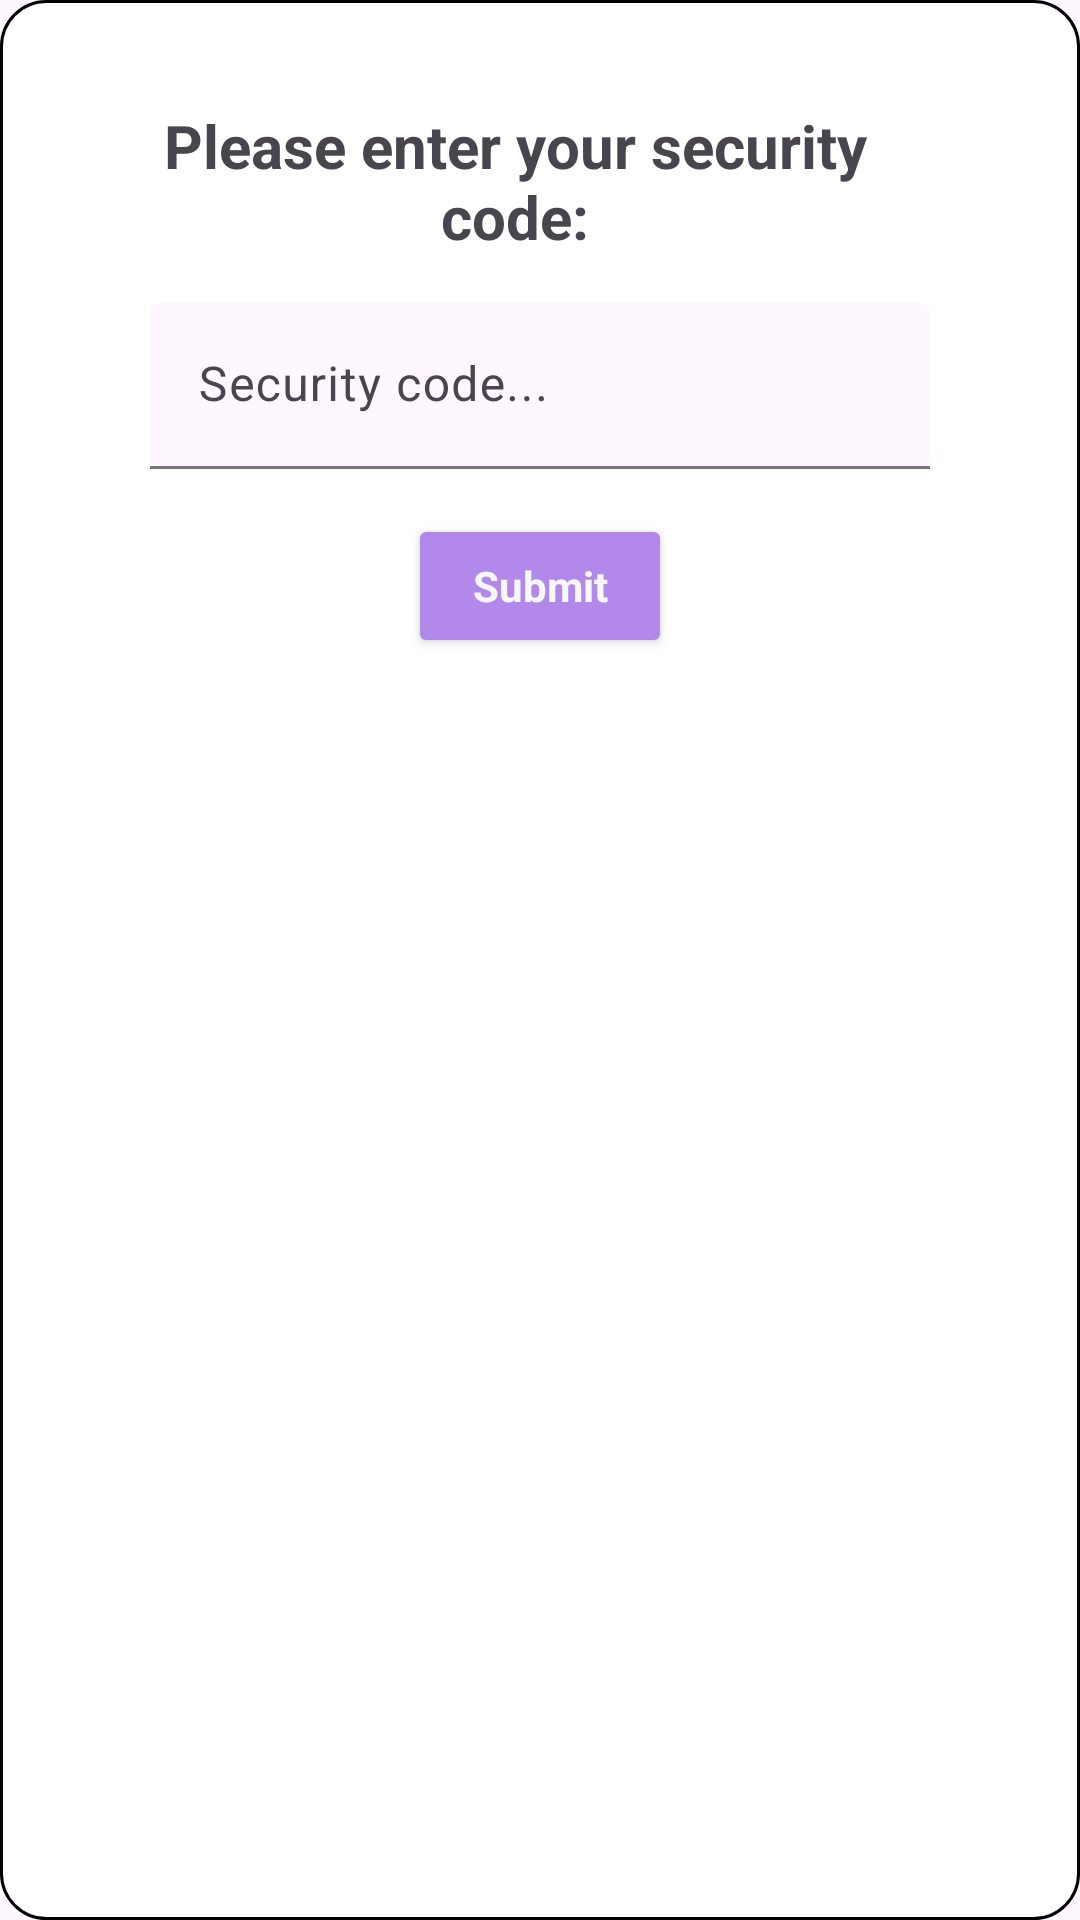

This screen was rendered from an Android layout file. Write that file and the resources it references.
<!-- AndroidManifest.xml: application theme Theme.Assessment2 -->
<!-- res/layout/pop_window_security_code.xml -->
<?xml version="1.0" encoding="utf-8"?>
<LinearLayout xmlns:android="http://schemas.android.com/apk/res/android"
    android:layout_width="wrap_content"
    android:layout_height="wrap_content"
    xmlns:app="http://schemas.android.com/apk/res-auto"
    android:orientation="vertical"
    android:padding="35dp"
    android:background="@drawable/pop_window_border">

    <LinearLayout
        android:layout_width="wrap_content"
        android:layout_height="wrap_content"
        android:weightSum="3"
        android:orientation="horizontal">
        <TextView
            android:id="@+id/title"
            android:layout_width="match_parent"
            android:layout_height="wrap_content"
            android:text="Please enter your security code:"
            android:textSize="20sp"
            android:layout_weight="2"
            android:gravity="center"
            android:textStyle="bold" />

        <ImageButton
            android:id="@+id/exit"
            android:layout_width="wrap_content"
            android:layout_height="wrap_content"
            android:layout_weight="1"
            android:backgroundTint="@android:color/transparent"
            android:src="@drawable/baseline_cancel_24"
            android:layout_gravity="right"
            android:text="Cancel"/>
    </LinearLayout>

    <com.google.android.material.textfield.TextInputLayout
        android:id="@+id/lSecurityCode"
        android:layout_width="match_parent"
        android:layout_height="wrap_content"
        android:layout_gravity="top"
        android:layout_marginTop="15dp"
        android:layout_marginStart="15dp"
        android:layout_marginBottom="15dp"
        android:layout_marginEnd="15dp"
        app:boxBackgroundMode="filled">
        <com.google.android.material.textfield.TextInputEditText
            android:id="@+id/securityCode"
            android:layout_width="match_parent"
            android:layout_height="wrap_content"
            android:hint="Security code..."
            android:maxLength="3"/>
    </com.google.android.material.textfield.TextInputLayout>

    <Button
        style="@style/Theme.Button"
        android:id="@+id/submit"
        android:layout_width="wrap_content"
        android:layout_height="wrap_content"
        android:text="Submit"
        android:layout_gravity="center"/>
</LinearLayout>
<!-- resources referenced by this layout -->
<resources>
  <!-- drawable pop_window_border (drawable) -->
  <?xml version="1.0" encoding="utf-8"?>
  <shape xmlns:android="http://schemas.android.com/apk/res/android">
      <corners android:radius="15dp"/>
      <stroke android:width="1dp" android:color="@color/black" />
      <solid android:color="@color/white" />
  </shape>
  <style name="Theme.Button" parent="Base.Theme.Assessment2">
          <item name="android:backgroundTint">@color/floral</item>
          <item name="android:textColor">@color/ghost_white</item>
          <item name="android:textStyle">bold</item>
      </style>
  <style name="Theme.Assessment2" parent="Base.Theme.Assessment2" />
  <color name="black">#FF000000</color>
  <color name="white">#FFFFFFFF</color>
  <style name="Base.Theme.Assessment2" parent="Theme.Material3.DayNight.NoActionBar">
      </style>
  <color name="floral">#B388EB</color>
  <color name="ghost_white">#F7F7FF</color>
</resources>
